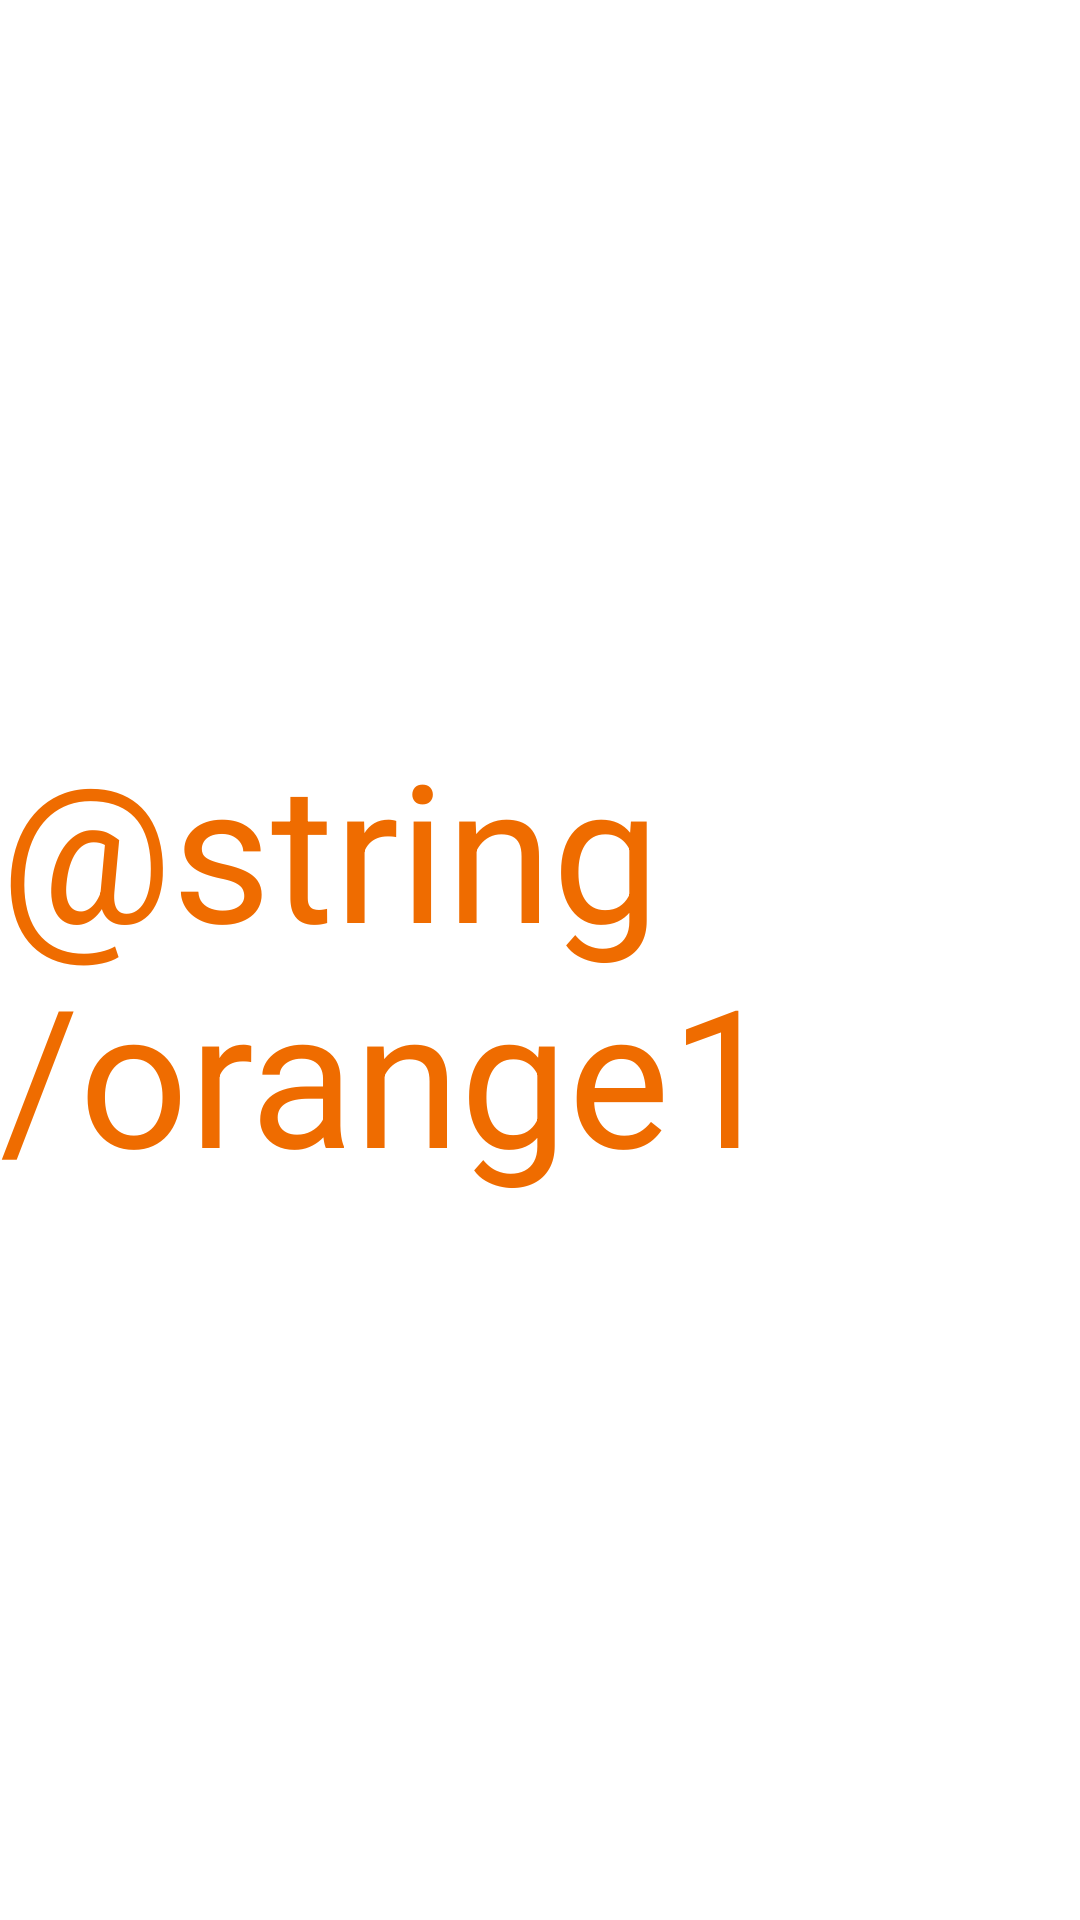

This screen was rendered from an Android layout file. Write that file and the resources it references.
<!-- AndroidManifest.xml: application theme Theme.MyRainbow -->
<!-- res/layout/activity_orange.xml -->
<?xml version="1.0" encoding="utf-8"?>
<androidx.constraintlayout.widget.ConstraintLayout xmlns:android="http://schemas.android.com/apk/res/android"
    xmlns:app="http://schemas.android.com/apk/res-auto"
    xmlns:tools="http://schemas.android.com/tools"
    android:layout_width="match_parent"
    android:layout_height="match_parent"
    tools:context=".Orange">

    <TextView
        android:id="@+id/buttonOrange"
        android:layout_width="wrap_content"
        android:layout_height="wrap_content"
        android:text="@string/orange1"
        android:textColor="#EF6C00"
        android:textSize="64sp"
        app:layout_constraintBottom_toBottomOf="parent"
        app:layout_constraintEnd_toEndOf="parent"
        app:layout_constraintStart_toStartOf="parent"
        app:layout_constraintTop_toTopOf="parent" />


</androidx.constraintlayout.widget.ConstraintLayout>
<!-- resources referenced by this layout -->
<resources>
  <style name="Theme.MyRainbow" parent="Theme.MaterialComponents.DayNight.DarkActionBar">
          
          <item name="colorPrimary">@color/purple_500</item>
          <item name="colorPrimaryVariant">@color/purple_700</item>
          <item name="colorOnPrimary">@color/white</item>
          
          <item name="colorSecondary">@color/teal_200</item>
          <item name="colorSecondaryVariant">@color/teal_700</item>
          <item name="colorOnSecondary">@color/black</item>
          
          <item name="android:statusBarColor">?attr/colorPrimaryVariant</item>
          
      </style>
  <!-- not gathered from this repository: default colours our renderer supplied (Android Studio template values) -->
  <color name="purple_500">#FF6200EE</color>
  <color name="purple_700">#FF3700B3</color>
  <color name="teal_200">#FF03DAC5</color>
  <color name="teal_700">#FF018786</color>
  <color name="black">#FF000000</color>
  <color name="white">#FFFFFFFF</color>
</resources>
